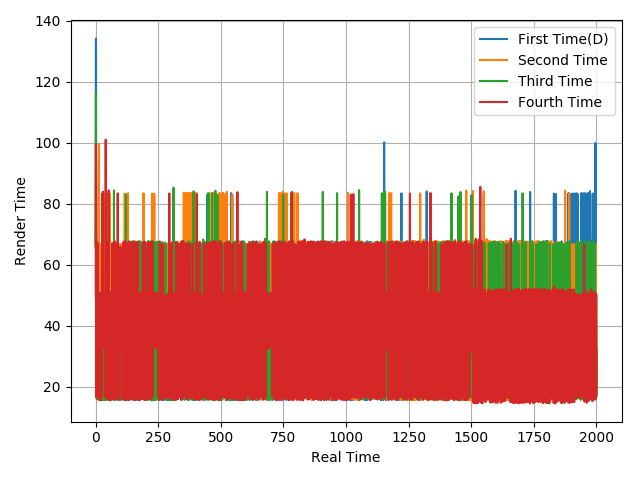

Source data for this figure (header and first rows):
65.94, 134.08, 49.43, 17.24, 49.02, 50.5, 16.63, 66.77, 16.14, 66.82, 16.59, 33.84, 49.61, 16.62, 50.1, 16.63, 50.05, 17.18, 49.34, 16.89, 50.6, 16.59, 32.82, 49.71
65.77, 100.2, 83.44, 16.32, 50.12, 49.89, 16.71, 66.65, 16.64, 50.12, 49.91, 66.65, 33.86, 99.54, 33.43, 49.86, 33.35, 50.1, 66.67, 50.01, 34.25, 65.79, 16.56, 50.03
66.74, 116.1, 50.02, 17.27, 50.4, 15.88, 50.55, 50.01, 16.2, 67.2, 16.62, 33.39, 50.09, 15.87, 50.83, 16.62, 50.15, 15.86, 50.77, 16.63, 50.06, 15.85, 50.85, 15.65
49.76, 99.4, 84.31, 16.65, 50.08, 49.08, 16.93, 67.29, 16.64, 66.23, 17.12, 32.73, 50.69, 15.7, 50.96, 15.98, 50.71, 16.44, 50.21, 16.59, 50.1, 15.58, 33.89, 50.48
